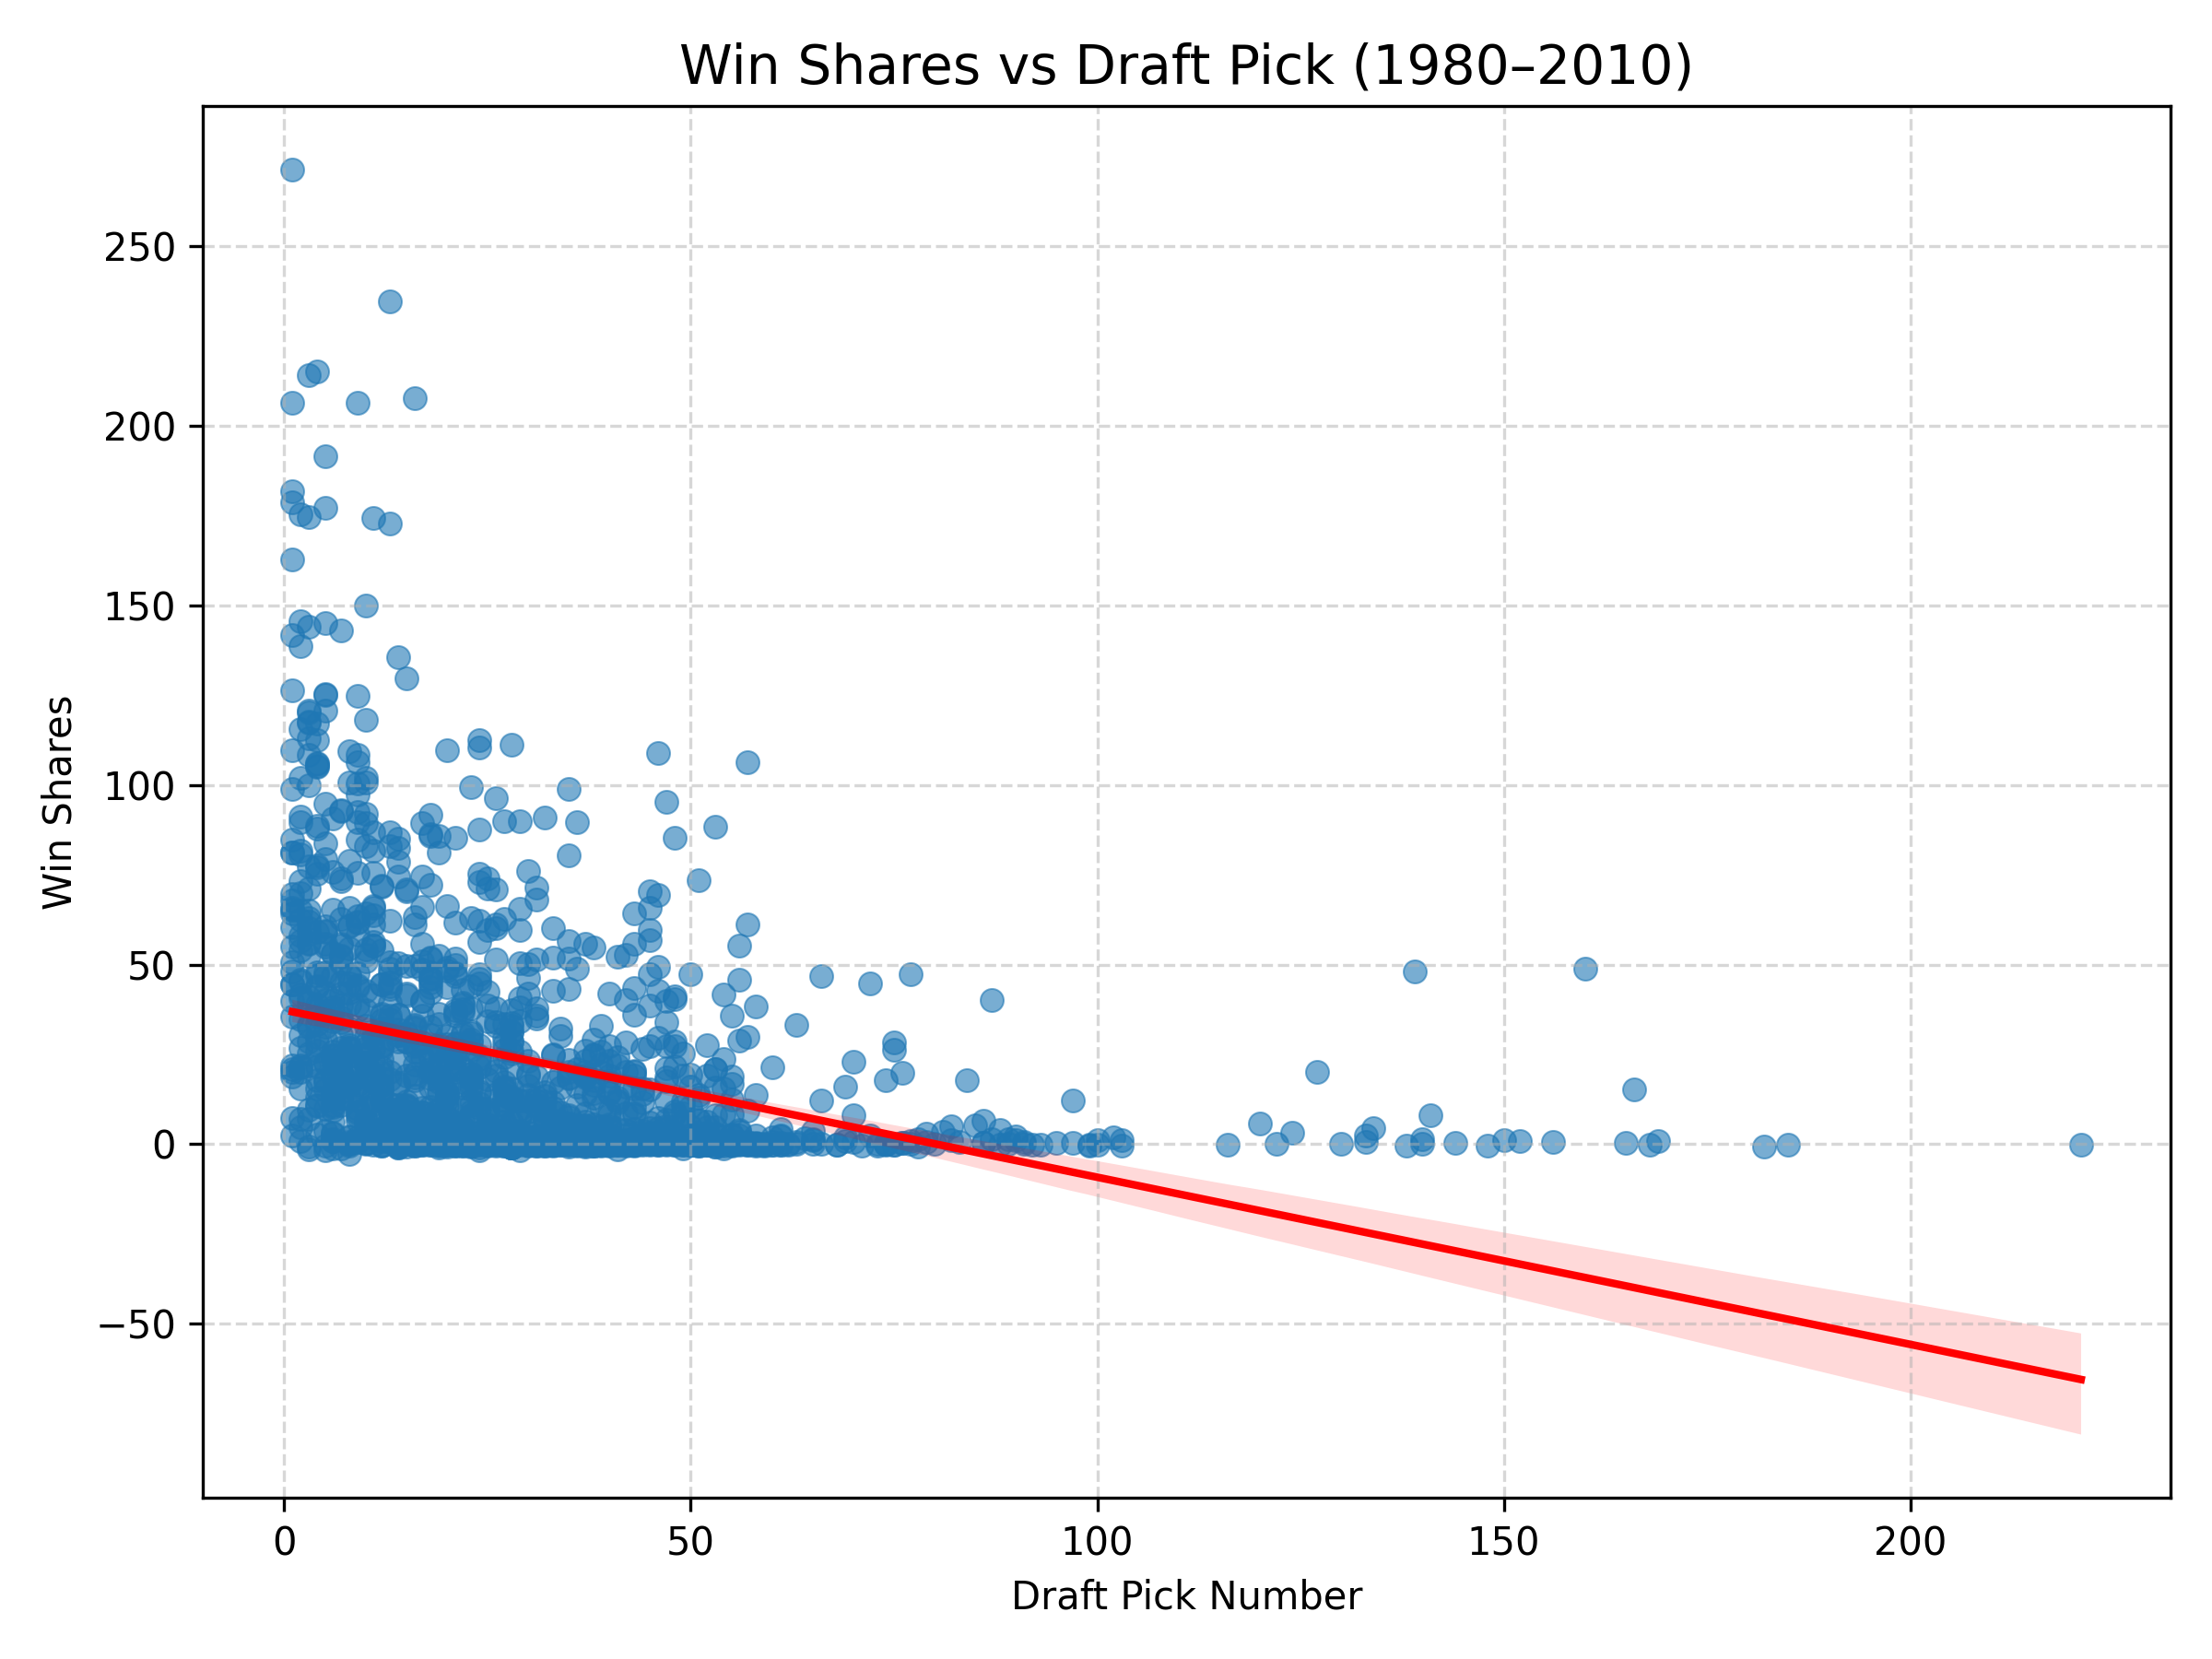

Write Python code to recreate this figure.
# ws_pick_analysis.py
import os
import pandas as pd
import seaborn as sns
import matplotlib.pyplot as plt
import statsmodels.api as sm

# 1. Folder setup 
base_dir = os.path.dirname(os.path.abspath(__file__))
input_path = os.path.join(base_dir, "..", "artifacts", "nba_draft_1980_2010_cleaned.csv")
output_dir = os.path.join(base_dir, "results")
os.makedirs(output_dir, exist_ok=True)

# 2. load data
df = pd.read_csv(input_path)

# 3. Specify column names
pick_col = "Pk"
ws_col = "Advanced_WS"

# 4. Remove missing values
# Remove rows where either the pick_col or ws_col column contains a missing value (NaN).
df_clean = df[[pick_col, ws_col]].dropna()

# 5. OLS regression
X = sm.add_constant(df_clean[pick_col])
y = df_clean[ws_col]
model = sm.OLS(y, X).fit()

# 6. Save regression summary
with open(os.path.join(output_dir, "regression_summary.txt"), "w", encoding="utf-8") as f:
    f.write(model.summary().as_text())

# 7. Scatter plot + regression line
plt.figure(figsize=(8,6))
sns.scatterplot(data=df_clean, x=pick_col, y=ws_col, alpha=0.6, edgecolor=None)
sns.regplot(data=df_clean, x=pick_col, y=ws_col, scatter=False, color="red", line_kws={'linewidth': 2})
plt.title("Win Shares vs Draft Pick (1980–2010)", fontsize=14)
plt.xlabel("Draft Pick Number")
plt.ylabel("Win Shares")
plt.grid(True, linestyle="--", alpha=0.5)
plt.tight_layout()

# 8. Save plot
plt.savefig(os.path.join(output_dir, "ws_pick.png"), dpi=300)
plt.close()

print("Analysis complete! Results saved in the 'analysis/' folder.")